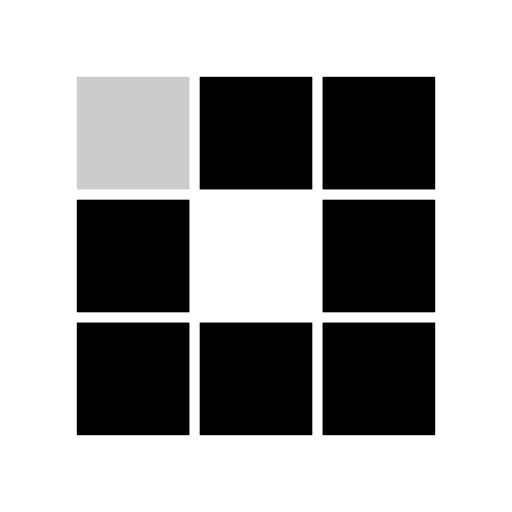
t = 0.00 s
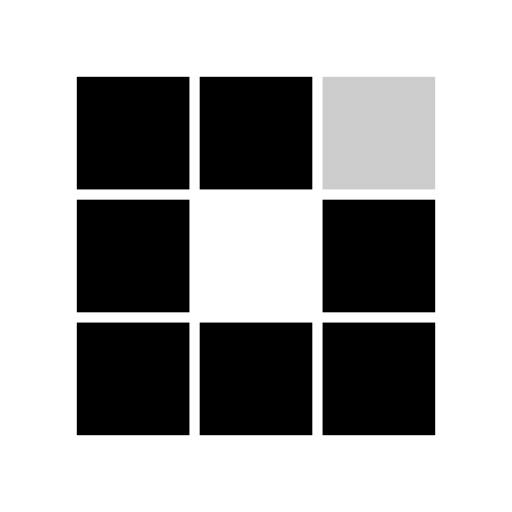
t = 0.29 s
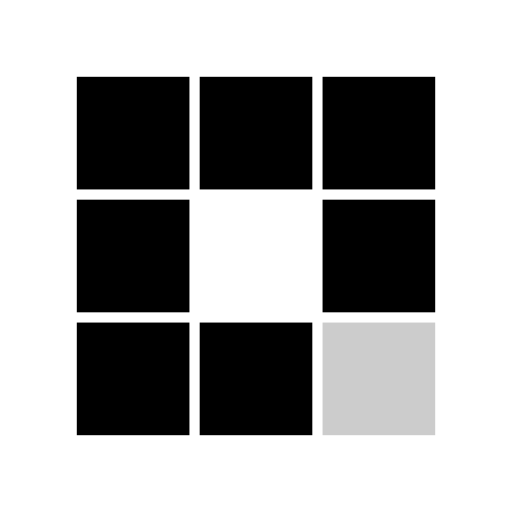
t = 0.58 s
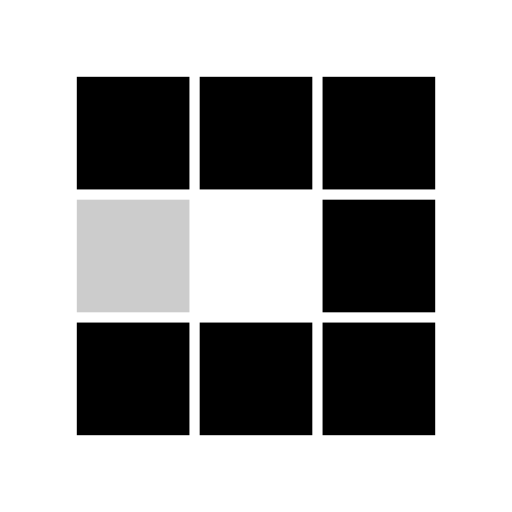
t = 0.88 s
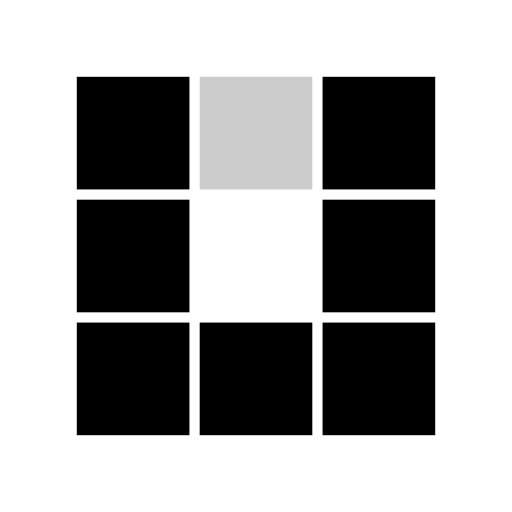
t = 1.17 s
t = 1.43 s: frame unchanged from t = 0.58 s, image omitted

The animated SVG that drew these frames (rendered in a browser with its animation timeline set to each time). Animation: 8 SMIL elements (animate=8); one cycle of 1.75 s, repeats indefinitely.

<?xml version="1.0" encoding="UTF-8" standalone="no"?>
<svg
  xmlns="http://www.w3.org/2000/svg"
  xmlns:xlink="http://www.w3.org/1999/xlink"
  viewBox="0 0 100 100"
  preserveAspectRatio="xMidYMid"
>
  <rect x="15" y="15" width="22" height="22" fill="#000000">
    <animate
      attributeName="fill"
      values="#cccccc;#000000;#000000"
      keyTimes="0;0.125;1"
      dur="0.9345794392523364s"
      repeatCount="indefinite"
      begin="0s"
      calcMode="discrete"
    ></animate>
  </rect>
  <rect x="39" y="15" width="22" height="22" fill="#000000">
    <animate
      attributeName="fill"
      values="#cccccc;#000000;#000000"
      keyTimes="0;0.125;1"
      dur="0.9345794392523364s"
      repeatCount="indefinite"
      begin="0.11682242990654206s"
      calcMode="discrete"
    ></animate>
  </rect>
  <rect x="63" y="15" width="22" height="22" fill="#000000">
    <animate
      attributeName="fill"
      values="#cccccc;#000000;#000000"
      keyTimes="0;0.125;1"
      dur="0.9345794392523364s"
      repeatCount="indefinite"
      begin="0.2336448598130841s"
      calcMode="discrete"
    ></animate>
  </rect>
  <rect x="15" y="39" width="22" height="22" fill="#000000">
    <animate
      attributeName="fill"
      values="#cccccc;#000000;#000000"
      keyTimes="0;0.125;1"
      dur="0.9345794392523364s"
      repeatCount="indefinite"
      begin="0.8177570093457943s"
      calcMode="discrete"
    ></animate>
  </rect>
  <rect x="63" y="39" width="22" height="22" fill="#000000">
    <animate
      attributeName="fill"
      values="#cccccc;#000000;#000000"
      keyTimes="0;0.125;1"
      dur="0.9345794392523364s"
      repeatCount="indefinite"
      begin="0.35046728971962615s"
      calcMode="discrete"
    ></animate>
  </rect>
  <rect x="15" y="63" width="22" height="22" fill="#000000">
    <animate
      attributeName="fill"
      values="#cccccc;#000000;#000000"
      keyTimes="0;0.125;1"
      dur="0.9345794392523364s"
      repeatCount="indefinite"
      begin="0.7009345794392523s"
      calcMode="discrete"
    ></animate>
  </rect>
  <rect x="39" y="63" width="22" height="22" fill="#000000">
    <animate
      attributeName="fill"
      keyTimes="0;0.125;1"
      dur="0.9345794392523364s"
      repeatCount="indefinite"
      begin="0.5841121495327103s"
      calcMode="discrete"
    ></animate>
  </rect>
  <rect x="63" y="63" width="22" height="22" fill="#000000">
    <animate
      attributeName="fill"
      values="#cccccc;#000000;#000000"
      keyTimes="0;0.125;1"
      dur="0.9345794392523364s"
      repeatCount="indefinite"
      begin="0.4672897196261682s"
      calcMode="discrete"
    ></animate>
  </rect>
</svg>